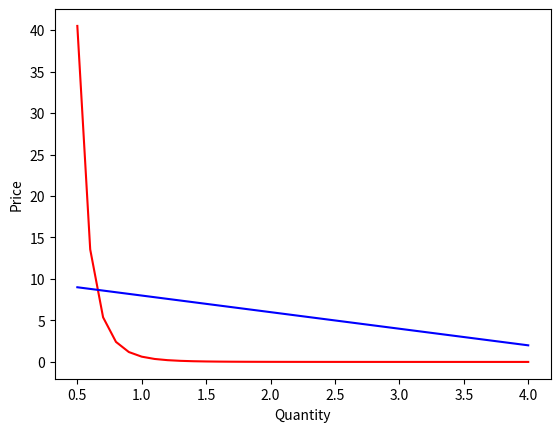

The matplotlib source for this figure:
import numpy as np
import matplotlib.pyplot as plt
from scipy.optimize import fsolve
import time

wage = 1.2
rate = 0.8

class Firm:
    def __init__(self, A: float, alpha: float, beta: float):
        self.A = A
        self.alpha = alpha
        self.beta = beta
        self.rts = self.alpha + self.beta  # stands for return to scale. if rts<1 -> decreasing returns to scale. if rts>1 -> increasing returns to scale
        # if rts=1 -> constant returns to scale -> perfectly elastic supply

    def find_max_output(self, price, variables: list[wage: float, rate: float]) -> float:
        """
        Given wage, rate, and price, returns the optimal output as defined by the minimized cost function:\n
        C = wL + rK
        (w.r.t) Y = A * (L**alpha) * (K**beta)
        """
        wage, rate = variables
        c_term = 1 / self.rts
        a_term = self.A ** (-1 / self.rts)
        w_term = wage ** (self.alpha / self.rts)  # double check
        r_term = rate ** (self.beta / self.rts)  # double check
        alpha_beta_term = ((self.alpha / self.beta) ** (self.beta / self.rts)) + ((self.beta / self.alpha) ** (self.alpha / self.rts))  # double check
        main_term = price * ((c_term * a_term * w_term * r_term * alpha_beta_term) ** -1)  # double check
        max_output = main_term ** (self.rts / (1 - self.rts))
        return max_output

    def find_optimums(self):
        """
        First solves
        :return:
        """
        # optimal_output = fsolve(lambda price: )
        pass

def labor_supply(wage):
    return wage**1.2

def good_demand(price):
    return 10 - (2*price)



def main():
    fig = plt.figure()

    ax = fig.add_subplot(1, 1, 1)

    firm = Firm(2, 0.8, 0.4)

    prices = np.linspace(0.5, 4, 36)

    supply = firm.find_max_output(prices, [wage, rate])

    demand = good_demand(prices)

    ax.plot(prices, supply, color="red")
    ax.plot(prices, demand, color="blue")
    ax.set_xlabel("Quantity")
    ax.set_ylabel("Price")

    plt.show()

    pass



if __name__ == "__main__":
    main()


